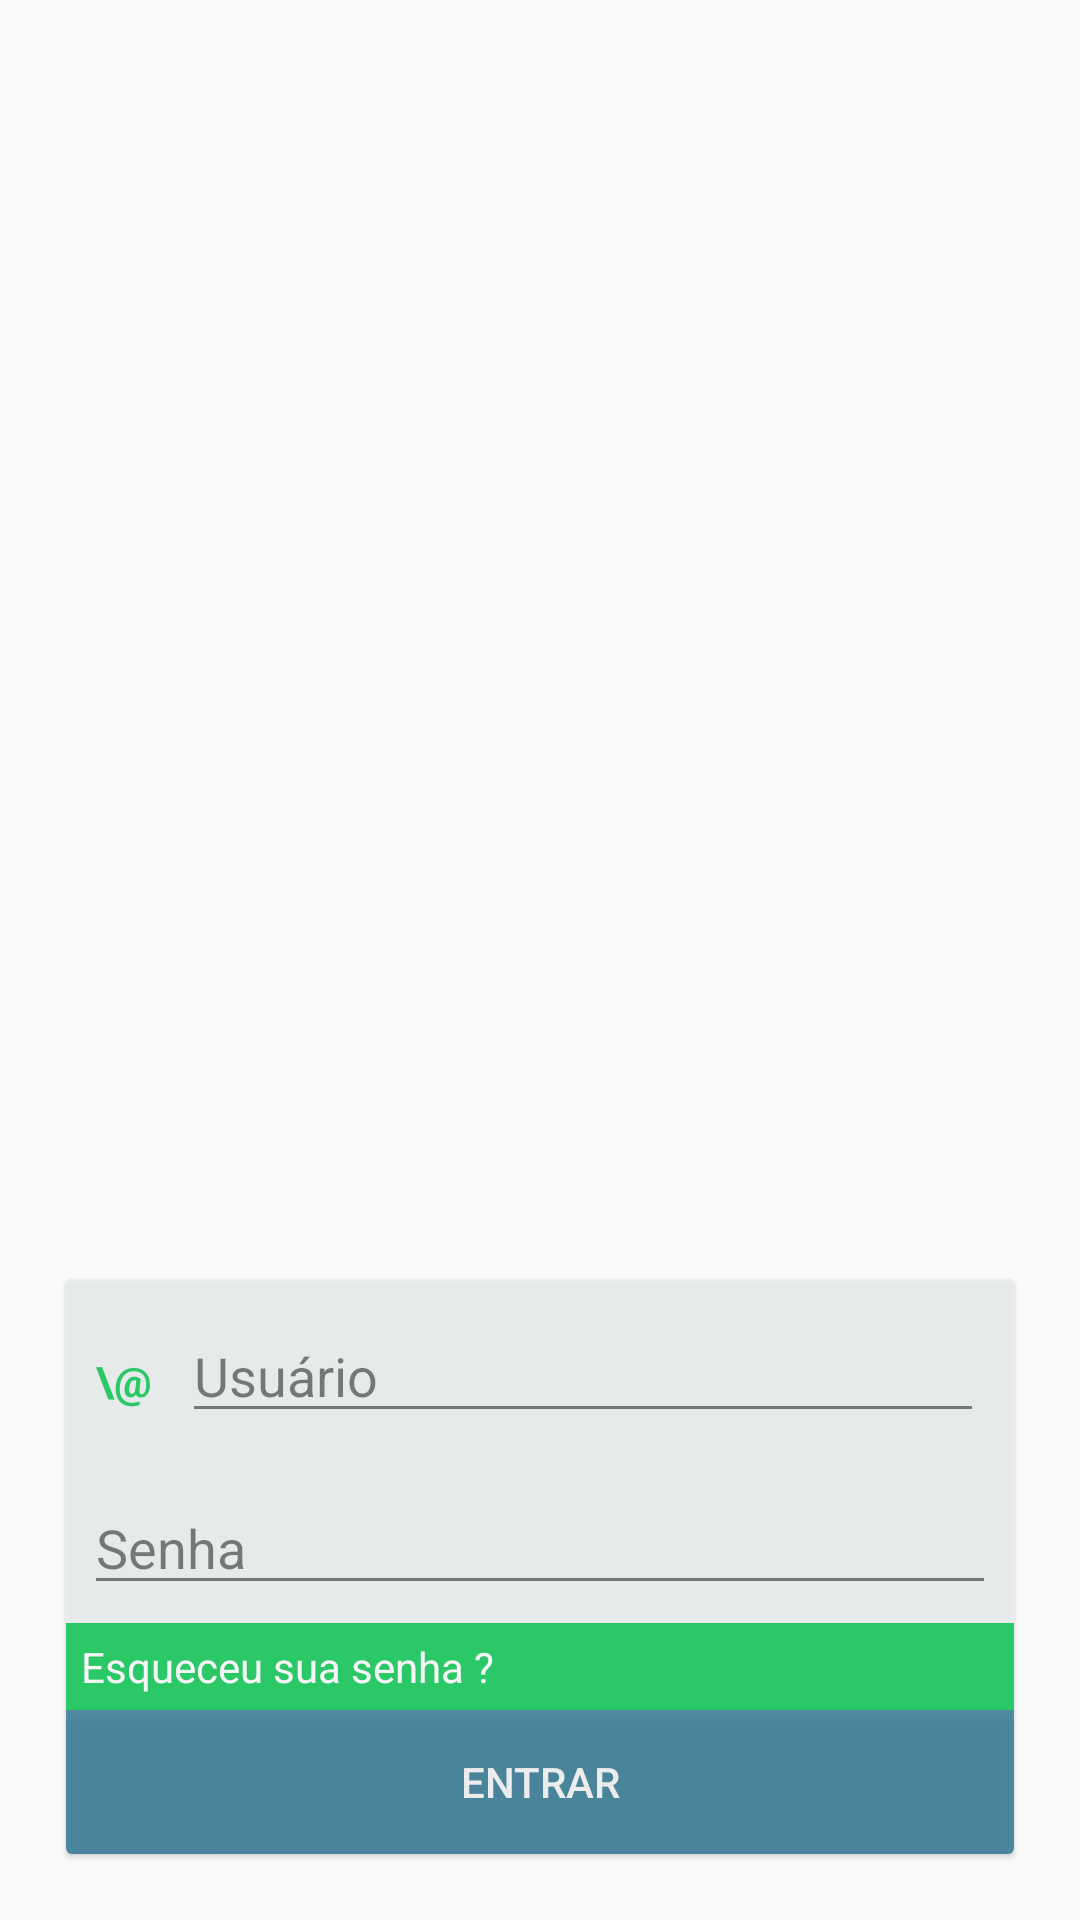

Write the Android layout XML for this screen, with the resource values it uses.
<!-- AndroidManifest.xml: application theme AppTheme -->
<!-- res/layout/login.xml -->
<?xml version="1.0" encoding="utf-8"?>
<LinearLayout xmlns:android="http://schemas.android.com/apk/res/android"
    android:orientation="vertical" android:layout_width="match_parent"
    android:layout_height="match_parent"
    android:padding="16dp"
    android:gravity="bottom">

    <android.support.v7.widget.CardView xmlns:android="http://schemas.android.com/apk/res/android"
        xmlns:card_view="http://schemas.android.com/apk/res-auto"
        android:id="@+id/card_view"
        android:layout_width="match_parent"
        android:layout_height="wrap_content"
        android:layout_margin="6dp"
        android:clickable="true"
        android:foreground="?attr/selectableItemBackground"
        card_view:cardBackgroundColor="@color/ligh_gray"
        card_view:cardCornerRadius="2dp"
        card_view:cardElevation="1dp"
        android:alpha="0.8">

        <LinearLayout
            android:layout_width="match_parent"
            android:layout_height="wrap_content"
            android:orientation="vertical">

            <LinearLayout
                android:layout_width="match_parent"
                android:layout_height="wrap_content"
                android:orientation="horizontal">

                <TextView
                    android:layout_width="wrap_content"
                    android:layout_height="wrap_content"
                    android:text="\@"
                    android:layout_marginTop="10dp"
                    android:layout_marginLeft="10dp"
                    android:textColor="@color/colorAccent"
                    android:textStyle="bold"/>
                <EditText
                    android:layout_width="match_parent"
                    android:layout_height="wrap_content"
                    android:hint= "Usuário"
                    android:digits="abcdefghijklmnopqrstuvwxyzABCDEFGHIJKLMNOPQRSTUVWXYZ._-0123456789"
                    android:layout_margin="10dp"
                    android:id="@+id/nick"/>

            </LinearLayout>

            
                
                
                
                
                


            <EditText
                android:id="@+id/senha"
                android:layout_width="fill_parent"
                android:layout_height="wrap_content"
                android:hint="Senha"
                android:digits="abcdefghijklmnopqrstuvwxyzABCDEFGHIJKLMNOPQRSTUVWXYZ,./?;:|!@#$%*()-_=+[]{}'0123456789\\"
                android:inputType="textPassword"
                android:layout_margin="6dp"/>

            
                
                

                
                    
                    
                    
                    
                    

            

            <TextView android:layout_width="fill_parent"
                android:layout_height="wrap_content"
                android:text="Esqueceu sua senha ?"
                android:textSize="14dp"
                android:gravity="left"
                android:textColor="@android:color/white"
                android:background="@color/colorAccent"
                android:padding="5dp"
                android:id="@+id/esqueci_senha_tela_login"/>

            <Button
                android:id="@+id/btn_logar_tela_login"
                android:layout_width="fill_parent"
                android:layout_height="wrap_content"
                android:text="Entrar"
                android:textSize="14dp"
                android:background="@color/colorPrimary"
                android:textColor="@android:color/white"
                android:alpha="0.8"/>

            </LinearLayout>

        </android.support.v7.widget.CardView>

</LinearLayout>
<!-- resources referenced by this layout -->
<resources>
  <color name="colorAccent">#00C64C</color>
  <color name="colorPrimary">#005D81</color>
  <color name="ligh_gray">#ecf0f1</color>
  <style name="AppTheme" parent="Theme.AppCompat.Light.NoActionBar">
          
          <item name="colorPrimary">@color/colorPrimary</item>
          <item name="colorPrimaryDark">@color/colorPrimaryDark</item>
          <item name="colorAccent">@color/colorAccent</item>
      </style>
  <color name="colorPrimaryDark">#003853</color>
</resources>
